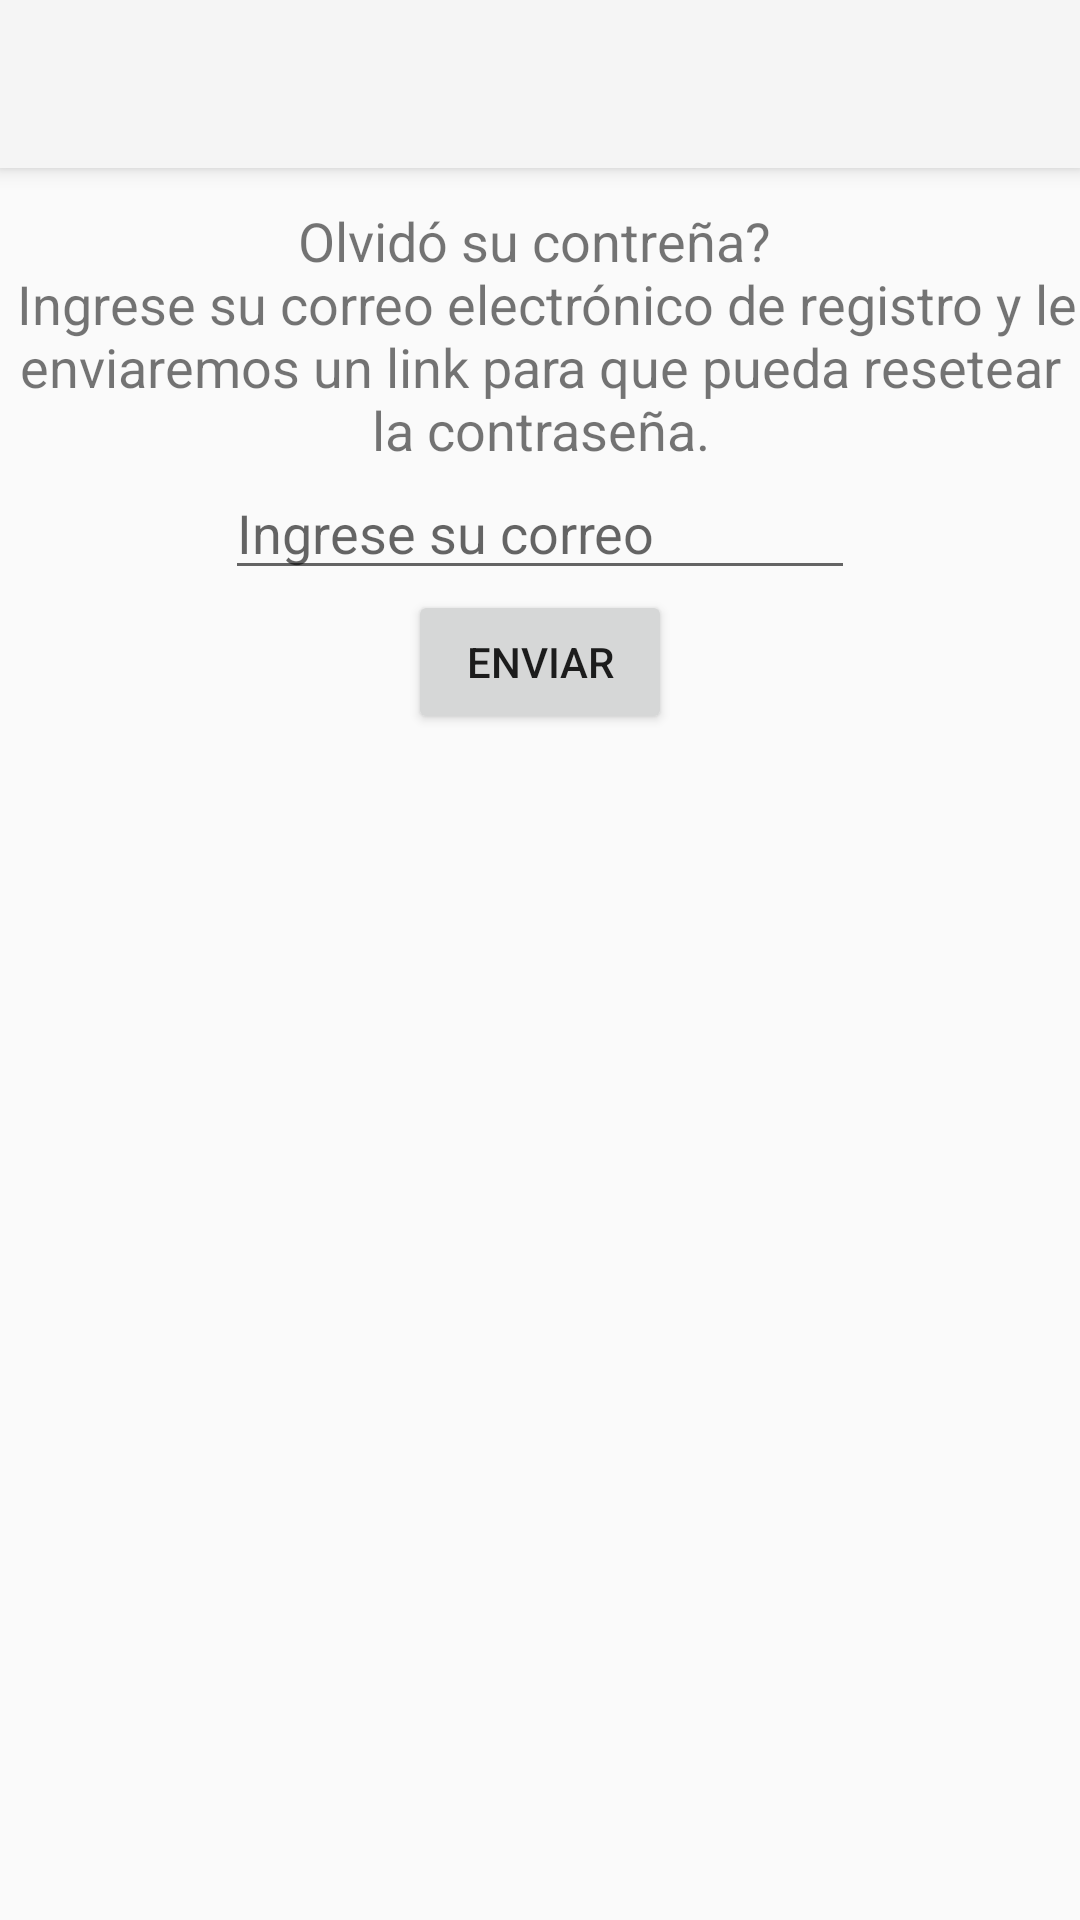

Produce the Android XML layout that renders to this screen, including the resource entries it uses.
<!-- AndroidManifest.xml: application theme Theme.AppCompat.Light.NoActionBar -->
<!-- res/layout/activity_forgot.xml -->
<?xml version="1.0" encoding="utf-8"?>
<LinearLayout xmlns:android="http://schemas.android.com/apk/res/android"
    xmlns:app="http://schemas.android.com/apk/res-auto"
    xmlns:tools="http://schemas.android.com/tools"
    android:layout_width="match_parent"
    android:layout_height="match_parent"
    android:orientation="vertical"
    android:gravity="center_horizontal"
    tools:context=".ForgotActivity">

    <android.support.v7.widget.Toolbar
        android:id="@+id/my_toolbar"
        android:layout_width="match_parent"
        android:layout_height="?attr/actionBarSize"
        android:background="?attr/colorPrimary"
        android:elevation="4dp"
        android:theme="@style/ThemeOverlay.AppCompat.ActionBar"
        app:popupTheme="@style/ThemeOverlay.AppCompat.Light"/>

    <ImageView
        android:id="@+id/loginImage"
        android:layout_width="wrap_content"
        android:layout_height="wrap_content"
        android:layout_marginTop="12dp"
        app:srcCompat="@mipmap/ic_launcher_round" />

    <TextView
        android:id="@+id/textView"
        android:layout_width="wrap_content"
        android:layout_height="wrap_content"
        android:text="@string/forgotText"
        android:gravity="center_horizontal"
        android:textSize="18dp"/>

    <EditText
        android:id="@+id/forgotEmail"
        android:layout_width="wrap_content"
        android:layout_height="wrap_content"
        android:ems="10"
        android:hint="@string/forgotEmail"
        android:inputType="textEmailAddress" />

    <Button
        android:id="@+id/forgotButton"
        android:layout_width="wrap_content"
        android:layout_height="wrap_content"
        android:text="@string/forgotBut" />

</LinearLayout>
<!-- resources referenced by this layout -->
<resources>
  <string name="forgotBut">Enviar</string>
  <string name="forgotEmail">Ingrese su correo</string>
  <string name="forgotText">Olvidó su contreña? \n Ingrese su correo electrónico de registro y le enviaremos un link para que pueda resetear la contraseña.</string>
</resources>
